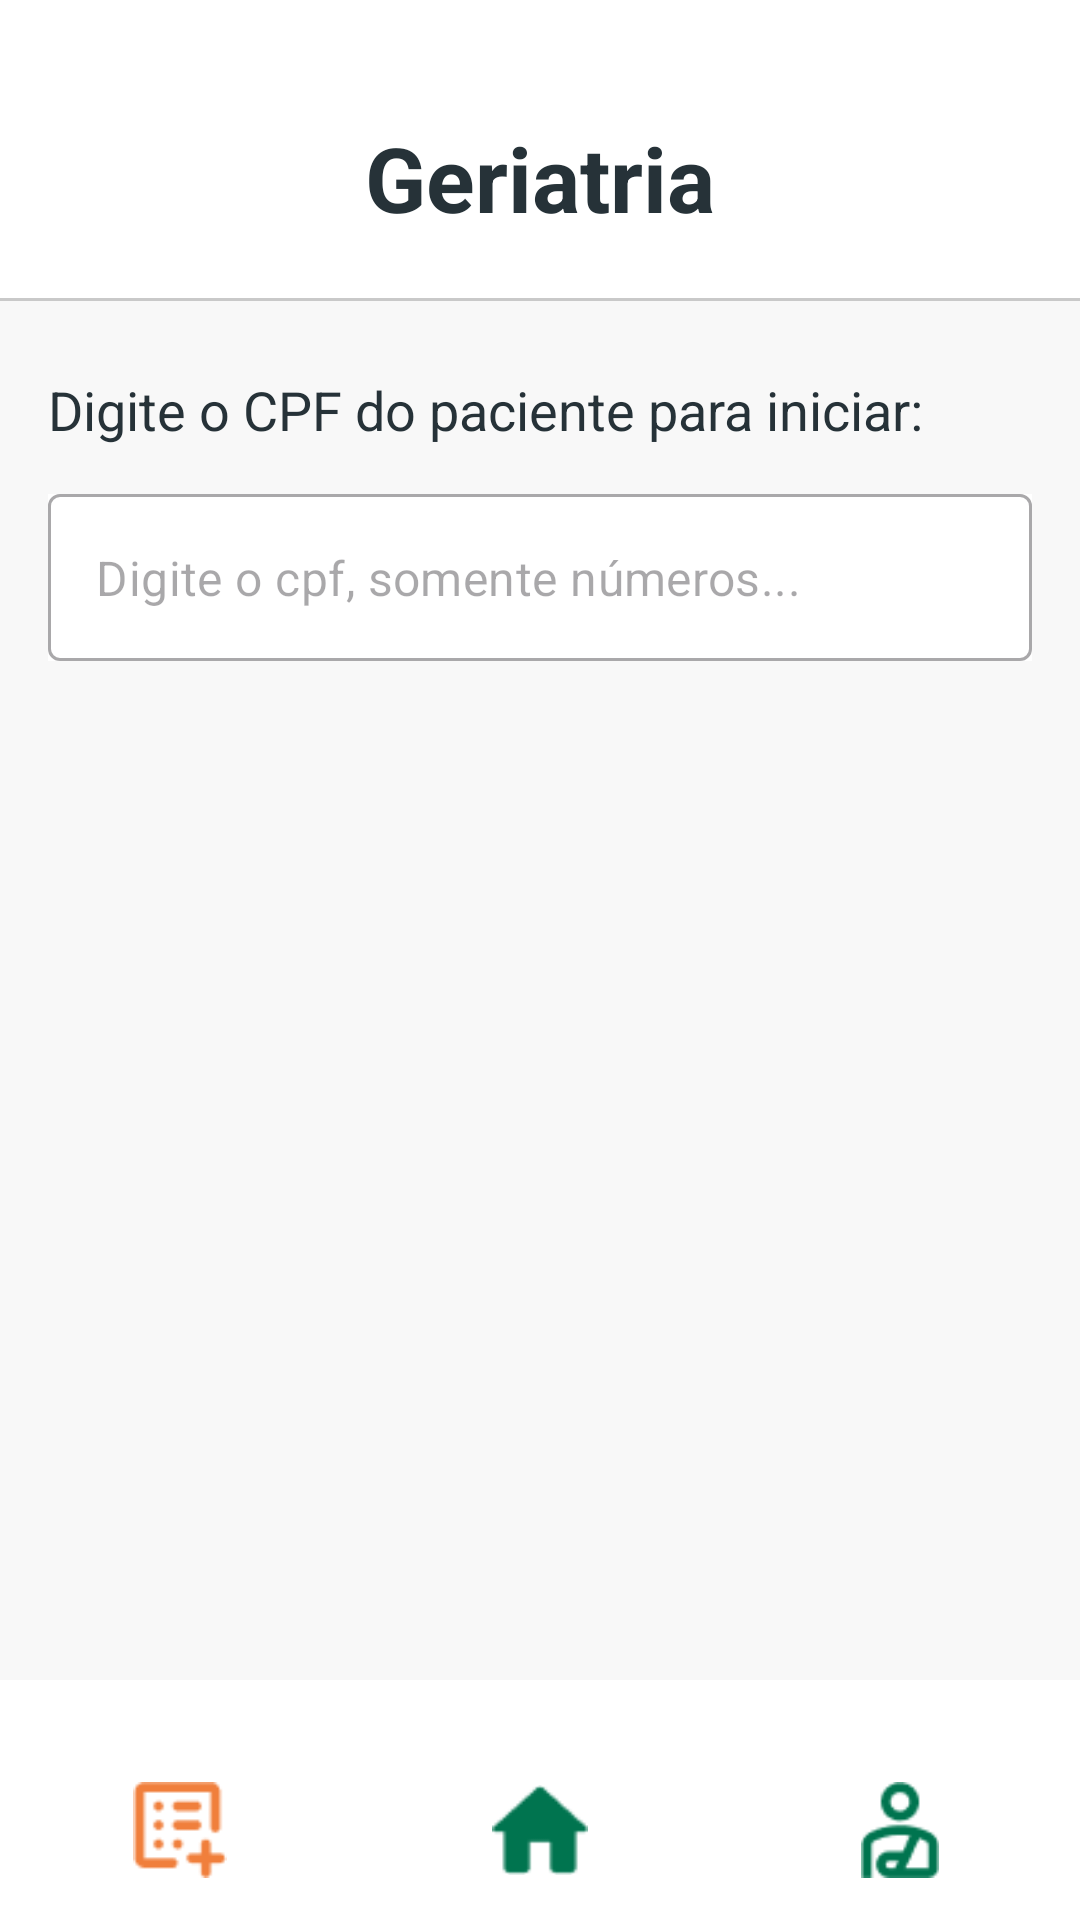

Android layout source for this screen:
<!-- AndroidManifest.xml: application theme Theme.FisioPlac -->
<!-- res/layout/activity_geriatrica.xml -->
<?xml version="1.0" encoding="utf-8"?>
<androidx.constraintlayout.widget.ConstraintLayout
    xmlns:android="http://schemas.android.com/apk/res/android"
    xmlns:app="http://schemas.android.com/apk/res-auto"
    xmlns:tools="http://schemas.android.com/tools"
    android:id="@+id/main"
    android:layout_width="match_parent"
    android:layout_height="match_parent"
    android:background="@color/white"
    tools:context=".ui.form_geriatrica.GeriatricaActivity">

    <androidx.constraintlayout.widget.ConstraintLayout
        android:id="@+id/top_bar"
        android:layout_width="match_parent"
        android:layout_height="wrap_content"
        android:paddingHorizontal="16dp"
        android:paddingTop="13dp"
        android:paddingBottom="10dp"
        android:background="@color/white"
        app:layout_constraintTop_toTopOf="parent">

        <ImageButton
            android:id="@+id/btn_back"
            android:layout_width="48dp"
            android:layout_height="48dp"
            android:paddingTop="181dp"
            android:src="@drawable/seta"
            android:background="?attr/selectableItemBackgroundBorderless"
            android:contentDescription="Voltar"
            app:layout_constraintStart_toStartOf="parent"
            app:layout_constraintTop_toTopOf="parent"
            app:layout_constraintBottom_toBottomOf="parent" />

        <TextView
            android:layout_width="wrap_content"
            android:layout_height="wrap_content"
            android:text="Geriatria"
            android:textSize="30sp"
            android:paddingTop="26dp"
            android:paddingBottom="10dp"
            android:textStyle="bold"
            android:textColor="@color/preto_claro"
            app:layout_constraintStart_toStartOf="parent"
            app:layout_constraintEnd_toEndOf="parent"
            app:layout_constraintTop_toTopOf="parent"
            app:layout_constraintBottom_toBottomOf="parent" />

    </androidx.constraintlayout.widget.ConstraintLayout>

    <View
        android:id="@+id/separator_line"
        android:layout_width="match_parent"
        android:layout_height="1dp"
        android:background="@color/cinza_claro"
        app:layout_constraintTop_toBottomOf="@id/top_bar"
        app:layout_constraintStart_toStartOf="parent"
        app:layout_constraintEnd_toEndOf="parent" />


    <androidx.constraintlayout.widget.ConstraintLayout
        android:id="@+id/content_div"
        android:layout_width="match_parent"
        android:layout_height="0dp"
        android:background="@color/cinza"
        app:layout_constraintTop_toBottomOf="@id/separator_line"
        app:layout_constraintBottom_toTopOf="@id/bottom_navigation_bar"
        app:layout_constraintStart_toStartOf="parent"
        app:layout_constraintEnd_toEndOf="parent">

        <TextView
            android:id="@+id/text_instruction"
            android:layout_width="0dp"
            android:layout_height="wrap_content"
            android:text="Digite o CPF do paciente para iniciar:"
            android:textSize="18sp"
            android:textColor="@color/preto_claro"
            android:layout_marginStart="16dp"
            android:layout_marginEnd="16dp"
            android:layout_marginTop="24dp"
            app:layout_constraintTop_toTopOf="parent"
            app:layout_constraintStart_toStartOf="parent"
            app:layout_constraintEnd_toEndOf="parent"/>

        <com.google.android.material.textfield.TextInputLayout
            android:id="@+id/text_input_layout_cpf"
            style="@style/Widget.MaterialComponents.TextInputLayout.OutlinedBox"
            android:layout_width="match_parent"
            android:layout_height="wrap_content"
            android:layout_marginHorizontal="16dp"
            android:layout_marginTop="16dp"
            android:background="@color/white"
            app:hintEnabled="false"
            app:layout_constraintTop_toBottomOf="@id/text_instruction"
            app:layout_constraintStart_toStartOf="parent"
            app:layout_constraintEnd_toEndOf="parent">

            <com.google.android.material.textfield.TextInputEditText
                android:id="@+id/edit_text_cpf"
                android:layout_width="match_parent"
                android:layout_height="wrap_content"
                android:hint="Digite o cpf, somente números..."
                android:inputType="number"
                android:maxLength="11"
                android:maxLines="1" />

        </com.google.android.material.textfield.TextInputLayout>

        <com.google.android.material.card.MaterialCardView
            android:id="@+id/card_patient_info"
            android:layout_width="0dp"
            android:layout_height="wrap_content"
            android:layout_marginTop="24dp"
            android:visibility="gone"
            app:cardBackgroundColor="@android:color/white"
            app:cardCornerRadius="8dp"
            app:cardElevation="4dp"
            app:layout_constraintEnd_toEndOf="@id/text_input_layout_cpf"
            app:layout_constraintStart_toStartOf="@id/text_input_layout_cpf"
            app:layout_constraintTop_toBottomOf="@id/text_input_layout_cpf"
            tools:visibility="visible">

            <LinearLayout
                android:layout_width="match_parent"
                android:layout_height="wrap_content"
                android:orientation="vertical"
                android:padding="16dp">

                <TextView
                    android:id="@+id/text_view_patient_name"
                    android:layout_width="wrap_content"
                    android:layout_height="wrap_content"
                    android:textColor="@color/preto_claro"
                    android:textSize="20sp"
                    android:textStyle="bold"
                    tools:text="Nome Completo do Paciente" />
                <View
                    android:layout_width="match_parent"
                    android:layout_height="1dp"
                    android:layout_marginTop="8dp"
                    android:layout_marginBottom="12dp"
                    android:background="@color/cinza_escuro" />
                <TextView
                    android:id="@+id/text_view_birthdate"
                    android:layout_width="wrap_content"
                    android:layout_height="wrap_content"
                    android:textSize="16sp"
                    tools:text="Nascimento: 14 de maio de 2005" />
                <TextView
                    android:id="@+id/text_view_age"
                    android:layout_width="wrap_content"
                    android:layout_height="wrap_content"
                    android:layout_marginTop="4dp"
                    android:textSize="16sp"
                    tools:text="Idade: 20 anos" />
                <TextView
                    android:id="@+id/text_view_sex"
                    android:layout_width="wrap_content"
                    android:layout_height="wrap_content"
                    android:layout_marginTop="4dp"
                    android:textSize="16sp"
                    tools:text="Sexo: Masculino" />

            </LinearLayout>

        </com.google.android.material.card.MaterialCardView>

        <Button
            android:id="@+id/btn_iniciar_ficha"
            android:layout_width="0dp"
            android:layout_height="wrap_content"
            android:layout_marginTop="24dp"
            android:enabled="false"
            android:padding="12dp"
            android:text="Iniciar Ficha"
            android:textAllCaps="false"
            android:textSize="18sp"
            android:background="@drawable/button_selector"
            android:textColor="@color/button_text_selector"
            app:layout_constraintEnd_toEndOf="@id/card_patient_info"
            app:layout_constraintStart_toStartOf="@id/card_patient_info"
            app:layout_constraintTop_toBottomOf="@id/card_patient_info" />


    </androidx.constraintlayout.widget.ConstraintLayout>

    <com.google.android.material.bottomnavigation.BottomNavigationView
        android:id="@+id/bottom_navigation_bar"
        android:layout_width="match_parent"
        android:layout_height="80dp"
        android:paddingTop="22dp"
        android:background="@color/white"
        app:layout_constraintBottom_toBottomOf="parent"
        app:menu="@menu/bottom_nav_menu"
        app:itemIconTint="@color/bottom_nav_colors"
        app:itemTextColor="@color/bottom_nav_colors"
        app:itemIconSize="32dp" />

</androidx.constraintlayout.widget.ConstraintLayout>
<!-- resources referenced by this layout -->
<resources>
  <color name="cinza">#f8f8f8</color>
  <color name="cinza_claro">#c9c9c9</color>
  <color name="cinza_escuro">#7d7d7d</color>
  <color name="preto_claro">#263238</color>
  <color name="white">#FFFFFFFF</color>
  <!-- drawable seta: png bitmap (drawable, 404 bytes) -->
  <style name="Theme.FisioPlac" parent="Base.Theme.FisioPlac" />
  <style name="Base.Theme.FisioPlac" parent="Theme.Material3.DayNight.NoActionBar">
          <item name="android:statusBarColor">@android:color/transparent</item>
          <item name="android:windowDrawsSystemBarBackgrounds">true</item>
          <item name="android:windowLightStatusBar">true</item>
          <item name="colorControlHighlight">@android:color/transparent</item>
          <item name="bottomNavigationStyle">@style/Widget.App.BottomNavigationView</item>
      </style>
  <style name="Widget.App.BottomNavigationView" parent="Widget.Material3.BottomNavigationView">
          <item name="itemRippleColor">@color/ripple_laranja</item>
      </style>
</resources>
